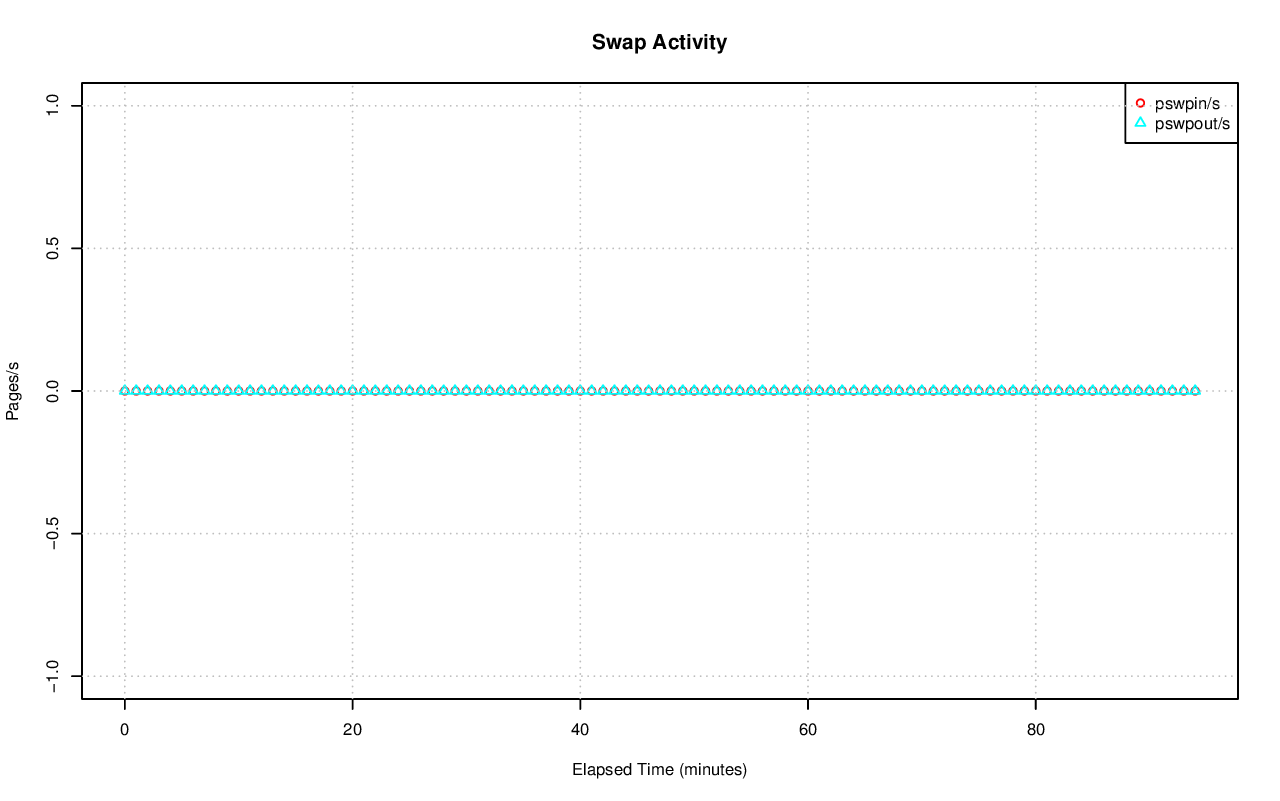

The table this chart was drawn from, first rows:
# hostname; interval; timestamp; pswpin/s; pswpout/s
ip-10-234-134-85.us-west-1.compute.inter…; 60; 1441141930; 0.00; 0.00
ip-10-234-134-85.us-west-1.compute.inter…; 60; 1441141990; 0.00; 0.00
ip-10-234-134-85.us-west-1.compute.inter…; 60; 1441142050; 0.00; 0.00
ip-10-234-134-85.us-west-1.compute.inter…; 60; 1441142110; 0.00; 0.00
ip-10-234-134-85.us-west-1.compute.inter…; 60; 1441142170; 0.00; 0.00
ip-10-234-134-85.us-west-1.compute.inter…; 60; 1441142230; 0.00; 0.00
ip-10-234-134-85.us-west-1.compute.inter…; 60; 1441142290; 0.00; 0.00
ip-10-234-134-85.us-west-1.compute.inter…; 60; 1441142350; 0.00; 0.00
ip-10-234-134-85.us-west-1.compute.inter…; 60; 1441142410; 0.00; 0.00
ip-10-234-134-85.us-west-1.compute.inter…; 60; 1441142470; 0.00; 0.00
ip-10-234-134-85.us-west-1.compute.inter…; 60; 1441142530; 0.00; 0.00
ip-10-234-134-85.us-west-1.compute.inter…; 60; 1441142590; 0.00; 0.00
ip-10-234-134-85.us-west-1.compute.inter…; 60; 1441142650; 0.00; 0.00
ip-10-234-134-85.us-west-1.compute.inter…; 60; 1441142710; 0.00; 0.00
ip-10-234-134-85.us-west-1.compute.inter…; 60; 1441142770; 0.00; 0.00
ip-10-234-134-85.us-west-1.compute.inter…; 60; 1441142830; 0.00; 0.00
ip-10-234-134-85.us-west-1.compute.inter…; 60; 1441142890; 0.00; 0.00
ip-10-234-134-85.us-west-1.compute.inter…; 60; 1441142950; 0.00; 0.00
ip-10-234-134-85.us-west-1.compute.inter…; 60; 1441143010; 0.00; 0.00
ip-10-234-134-85.us-west-1.compute.inter…; 60; 1441143070; 0.00; 0.00
ip-10-234-134-85.us-west-1.compute.inter…; 60; 1441143130; 0.00; 0.00
ip-10-234-134-85.us-west-1.compute.inter…; 60; 1441143190; 0.00; 0.00
ip-10-234-134-85.us-west-1.compute.inter…; 60; 1441143250; 0.00; 0.00
ip-10-234-134-85.us-west-1.compute.inter…; 60; 1441143310; 0.00; 0.00
ip-10-234-134-85.us-west-1.compute.inter…; 60; 1441143370; 0.00; 0.00
ip-10-234-134-85.us-west-1.compute.inter…; 60; 1441143430; 0.00; 0.00
ip-10-234-134-85.us-west-1.compute.inter…; 60; 1441143490; 0.00; 0.00
ip-10-234-134-85.us-west-1.compute.inter…; 60; 1441143550; 0.00; 0.00
ip-10-234-134-85.us-west-1.compute.inter…; 60; 1441143610; 0.00; 0.00
ip-10-234-134-85.us-west-1.compute.inter…; 60; 1441143670; 0.00; 0.00
ip-10-234-134-85.us-west-1.compute.inter…; 60; 1441143730; 0.00; 0.00
ip-10-234-134-85.us-west-1.compute.inter…; 60; 1441143790; 0.00; 0.00
ip-10-234-134-85.us-west-1.compute.inter…; 60; 1441143850; 0.00; 0.00
ip-10-234-134-85.us-west-1.compute.inter…; 60; 1441143910; 0.00; 0.00
ip-10-234-134-85.us-west-1.compute.inter…; 60; 1441143970; 0.00; 0.00
ip-10-234-134-85.us-west-1.compute.inter…; 60; 1441144030; 0.00; 0.00
ip-10-234-134-85.us-west-1.compute.inter…; 60; 1441144090; 0.00; 0.00
ip-10-234-134-85.us-west-1.compute.inter…; 60; 1441144150; 0.00; 0.00
ip-10-234-134-85.us-west-1.compute.inter…; 60; 1441144210; 0.00; 0.00
ip-10-234-134-85.us-west-1.compute.inter…; 60; 1441144270; 0.00; 0.00
ip-10-234-134-85.us-west-1.compute.inter…; 60; 1441144330; 0.00; 0.00
ip-10-234-134-85.us-west-1.compute.inter…; 60; 1441144390; 0.00; 0.00
ip-10-234-134-85.us-west-1.compute.inter…; 60; 1441144450; 0.00; 0.00
ip-10-234-134-85.us-west-1.compute.inter…; 60; 1441144510; 0.00; 0.00
ip-10-234-134-85.us-west-1.compute.inter…; 60; 1441144570; 0.00; 0.00
ip-10-234-134-85.us-west-1.compute.inter…; 60; 1441144630; 0.00; 0.00
ip-10-234-134-85.us-west-1.compute.inter…; 60; 1441144690; 0.00; 0.00
ip-10-234-134-85.us-west-1.compute.inter…; 60; 1441144750; 0.00; 0.00
ip-10-234-134-85.us-west-1.compute.inter…; 60; 1441144810; 0.00; 0.00
ip-10-234-134-85.us-west-1.compute.inter…; 60; 1441144870; 0.00; 0.00
ip-10-234-134-85.us-west-1.compute.inter…; 60; 1441144930; 0.00; 0.00
ip-10-234-134-85.us-west-1.compute.inter…; 60; 1441144990; 0.00; 0.00
ip-10-234-134-85.us-west-1.compute.inter…; 60; 1441145050; 0.00; 0.00
ip-10-234-134-85.us-west-1.compute.inter…; 60; 1441145110; 0.00; 0.00
ip-10-234-134-85.us-west-1.compute.inter…; 60; 1441145170; 0.00; 0.00
ip-10-234-134-85.us-west-1.compute.inter…; 60; 1441145230; 0.00; 0.00
ip-10-234-134-85.us-west-1.compute.inter…; 60; 1441145290; 0.00; 0.00
ip-10-234-134-85.us-west-1.compute.inter…; 60; 1441145350; 0.00; 0.00
ip-10-234-134-85.us-west-1.compute.inter…; 60; 1441145410; 0.00; 0.00
ip-10-234-134-85.us-west-1.compute.inter…; 60; 1441145470; 0.00; 0.00
... 35 more rows
